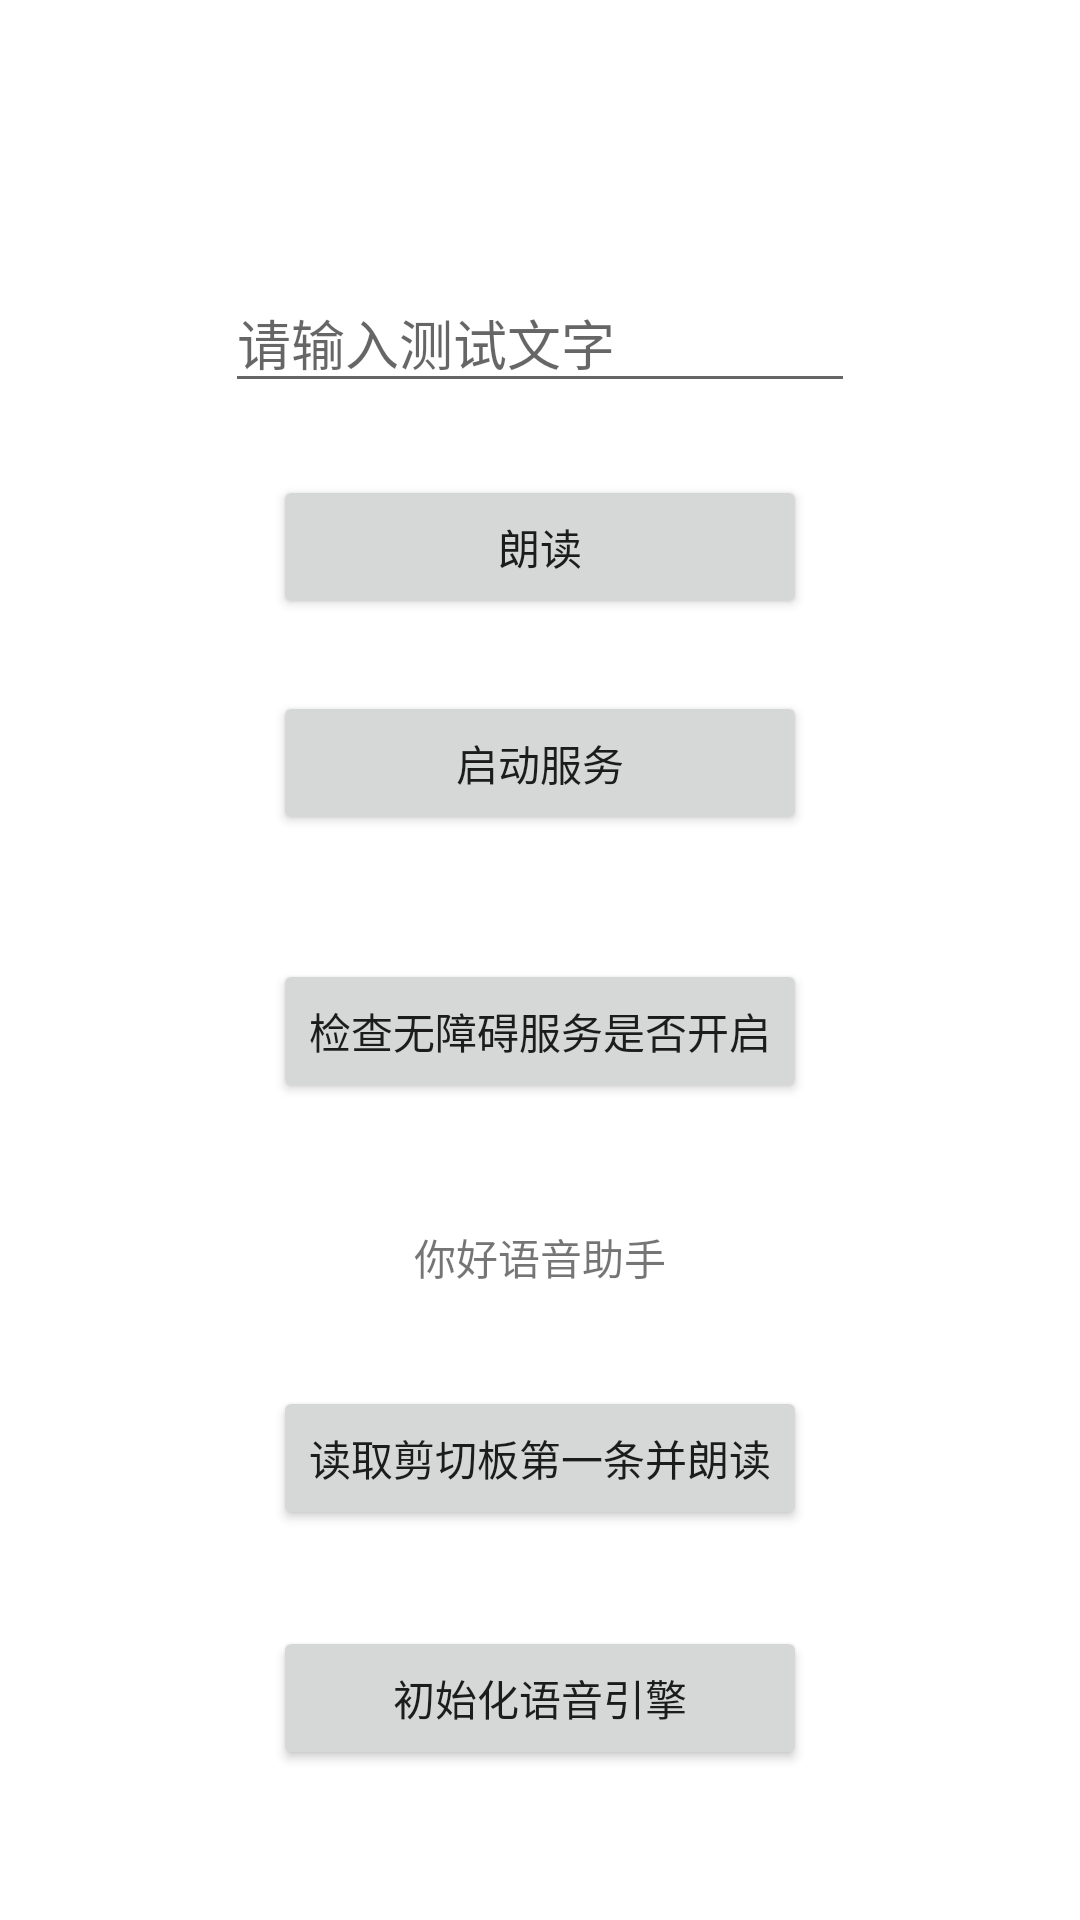

Android layout source for this screen:
<!-- AndroidManifest.xml: application theme Theme.TTSHelper -->
<!-- res/layout/activity_main.xml -->
<?xml version="1.0" encoding="utf-8"?>
<androidx.constraintlayout.widget.ConstraintLayout xmlns:android="http://schemas.android.com/apk/res/android"
    xmlns:app="http://schemas.android.com/apk/res-auto"
    xmlns:tools="http://schemas.android.com/tools"
    android:layout_width="match_parent"
    android:layout_height="match_parent"
    tools:context=".MainActivity">

    <TextView
        android:id="@+id/textView"
        android:layout_width="wrap_content"
        android:layout_height="wrap_content"
        android:text="你好语音助手"
        app:layout_constraintBottom_toBottomOf="parent"
        app:layout_constraintLeft_toLeftOf="parent"
        app:layout_constraintRight_toRightOf="parent"
        app:layout_constraintTop_toTopOf="parent"
        app:layout_constraintVertical_bias="0.65999997" />

    <Button
        android:id="@+id/btn_speak"
        android:layout_width="0dp"
        android:layout_height="wrap_content"
        android:layout_marginTop="24dp"
        android:text="朗读"
        app:layout_constraintEnd_toEndOf="@+id/btn_service"
        app:layout_constraintStart_toStartOf="@+id/btn_service"
        app:layout_constraintTop_toBottomOf="@+id/edit_test" />

    <Button
        android:id="@+id/btn_clipboard"
        android:layout_width="wrap_content"
        android:layout_height="wrap_content"
        android:text="读取剪切板第一条并朗读"
        app:layout_constraintBottom_toBottomOf="parent"
        app:layout_constraintEnd_toEndOf="parent"
        app:layout_constraintHorizontal_bias="0.5"
        app:layout_constraintStart_toStartOf="parent"
        app:layout_constraintTop_toBottomOf="@+id/textView"
        app:layout_constraintVertical_bias="0.19999999" />

    
    
    
    
    
    
    
    
    
    

    <Button
        android:id="@+id/btn_service"
        android:layout_width="0dp"
        android:layout_height="wrap_content"
        android:layout_marginTop="24dp"
        android:text="启动服务"
        app:layout_constraintEnd_toEndOf="@+id/btn_check"
        app:layout_constraintStart_toStartOf="@+id/btn_check"
        app:layout_constraintTop_toBottomOf="@id/btn_speak" />

    <EditText
        android:id="@+id/edit_test"
        android:layout_width="wrap_content"
        android:layout_height="wrap_content"
        android:layout_marginTop="45dp"
        android:layout_marginBottom="50dp"
        android:ems="10"
        android:hint="请输入测试文字"
        app:layout_constraintBottom_toTopOf="@+id/btn_service"
        app:layout_constraintEnd_toEndOf="parent"
        app:layout_constraintHorizontal_bias="0.5"
        app:layout_constraintStart_toStartOf="parent"
        app:layout_constraintTop_toTopOf="parent" />

    <Button
        android:id="@+id/btn_check"
        android:layout_width="wrap_content"
        android:layout_height="wrap_content"
        android:layout_marginTop="72dp"
        android:layout_marginBottom="72dp"
        android:text="检查无障碍服务是否开启"
        app:layout_constraintBottom_toTopOf="@+id/textView"
        app:layout_constraintEnd_toEndOf="parent"
        app:layout_constraintHorizontal_bias="0.5"
        app:layout_constraintStart_toStartOf="parent"
        app:layout_constraintTop_toBottomOf="@+id/btn_service" />

    <Button
        android:id="@+id/btn_exit"
        android:layout_width="0dp"
        android:layout_height="wrap_content"
        android:layout_marginTop="32dp"
        android:text="初始化语音引擎"
        app:layout_constraintEnd_toEndOf="@+id/btn_clipboard"
        app:layout_constraintStart_toStartOf="@+id/btn_clipboard"
        app:layout_constraintTop_toBottomOf="@+id/btn_clipboard" />

</androidx.constraintlayout.widget.ConstraintLayout>
<!-- resources referenced by this layout -->
<resources>
  <style name="Theme.TTSHelper" parent="Theme.MaterialComponents.DayNight.DarkActionBar">
          
          <item name="colorPrimary">@color/purple_500</item>
          <item name="colorPrimaryVariant">@color/purple_700</item>
          <item name="colorOnPrimary">@color/white</item>
          
          <item name="colorSecondary">@color/teal_200</item>
          <item name="colorSecondaryVariant">@color/teal_700</item>
          <item name="colorOnSecondary">@color/black</item>
          
          <item name="android:statusBarColor" tools:targetApi="l">?attr/colorPrimaryVariant</item>
          
      </style>
  <!-- not gathered from this repository: default colours our renderer supplied (Android Studio template values) -->
  <color name="purple_500">#FF6200EE</color>
  <color name="purple_700">#FF3700B3</color>
  <color name="teal_200">#FF03DAC5</color>
  <color name="teal_700">#FF018786</color>
  <color name="black">#FF000000</color>
  <color name="white">#FFFFFFFF</color>
</resources>
